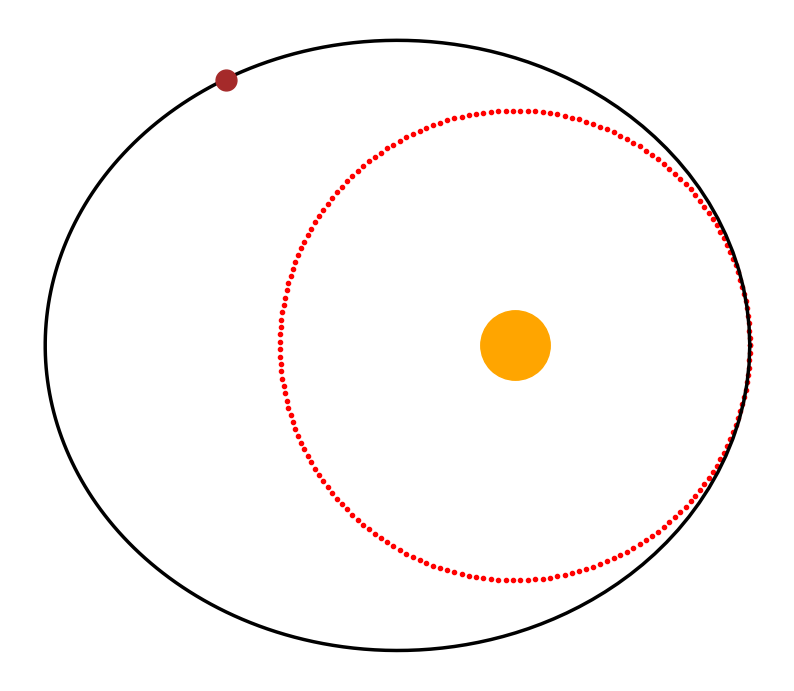

This chart was generated by the following Python code:
import numpy as np
import matplotlib.pyplot as plt
from scipy.optimize import fsolve

Dist = 5.0
e = 0.5

MeanAngles = np.linspace(0, 2.0*np.pi,200)

def EccentricAngleFunc(E):
    global MeanAngle
    return MeanAngle - E +  e*np.sin(E)

X1 = Dist*np.cos(MeanAngles)
Y1 = Dist*np.sin(MeanAngles)

global MeanAngle
EccentricAngles = []
for MeanAngle in MeanAngles:
    EccentricAngle = fsolve(EccentricAngleFunc,np.pi/4.0)
    EccentricAngles.append(EccentricAngle)

EccentricAngles = np.array(EccentricAngles)
Angle = 2.0*np.arctan(np.sqrt((1.0+e)/(1.0-e))*np.tan(EccentricAngles/2.0))

a_R = 1.5*Dist*(1.0-e*e)/(1+e*np.cos(Angle))
X2 = a_R*np.cos(Angle)
Y2 = a_R*np.sin(Angle)


fig,axis = plt.subplots(figsize=(10,10), dpi=200)
axis.plot(X1,Y1, "r.", lw=2.5)
axis.plot(X2+1.25,Y2, "k-", lw=2.5)
axis.plot([0],[0],color='orange', markersize=50, marker="o")
axis.plot([-6.15],[5.65],color='brown', markersize=15, marker="o")
axis.set_xticks([])
axis.set_yticks([])
plt.axis('off')
axis.set_aspect('equal')
plt.savefig("Tidal_Circularization.png")
